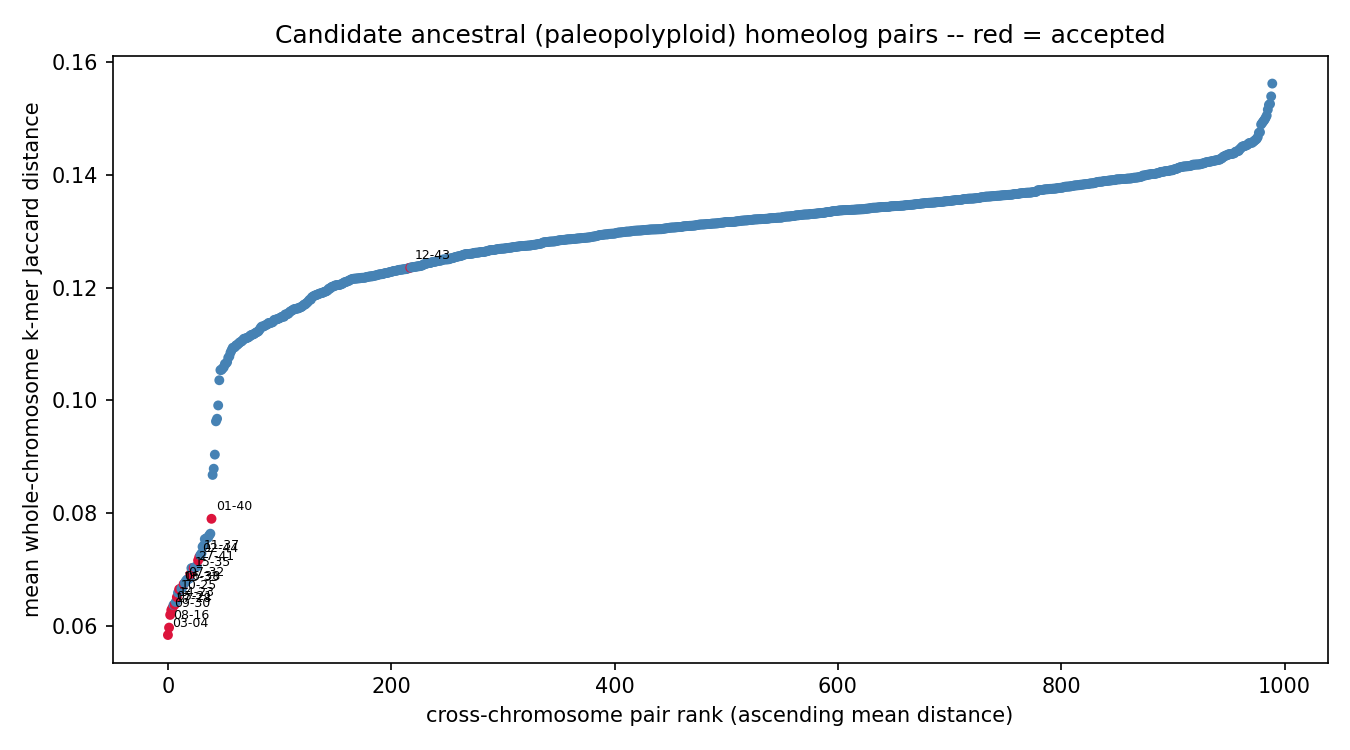

The file beside this chart, header and first rows:
chrom_a	chrom_b	mean_distance	z_score	p_value	q_value	n_haplotype_copy_pairs	resolution_limited	n_resolution_limited_of_total
chr03	chr04	0.05833	-13.43	0	0	4	False	0/4
chr08	chr16	0.05964	-13.7	0	0	4	False	0/4
chr09	chr30	0.0619	-13.54	0	0	4	False	0/4
chr17	chr28	0.06275	-12.91	0	0	4	False	0/4
chr05	chr21	0.06315	-13.8	0	0	4	False	0/4
chr14	chr23	0.06369	-12.85	0	0	4	False	0/4
chr10	chr25	0.06505	-12.92	0	0	4	False	0/4
chr13	chr33	0.06644	-12.72	0	0	4	False	0/4
chr06	chr38	0.06653	-13.25	0	0	4	False	0/4
chr07	chr32	0.06735	-12.79	0	0	4	False	0/4
chr15	chr35	0.06914	-11.92	0	0	4	False	0/4
chr27	chr41	0.07023	-11.03	0	0	4	False	0/4
chr02	chr44	0.07157	-13.37	0	0	4	False	0/4
chr11	chr37	0.07216	-11.49	0	0	4	False	0/4
chr01	chr40	0.07896	-11.58	0	0	4	False	0/4
chr12	chr43	0.1235	-3.645	0.0001336	0.001717	4	False	0/4
